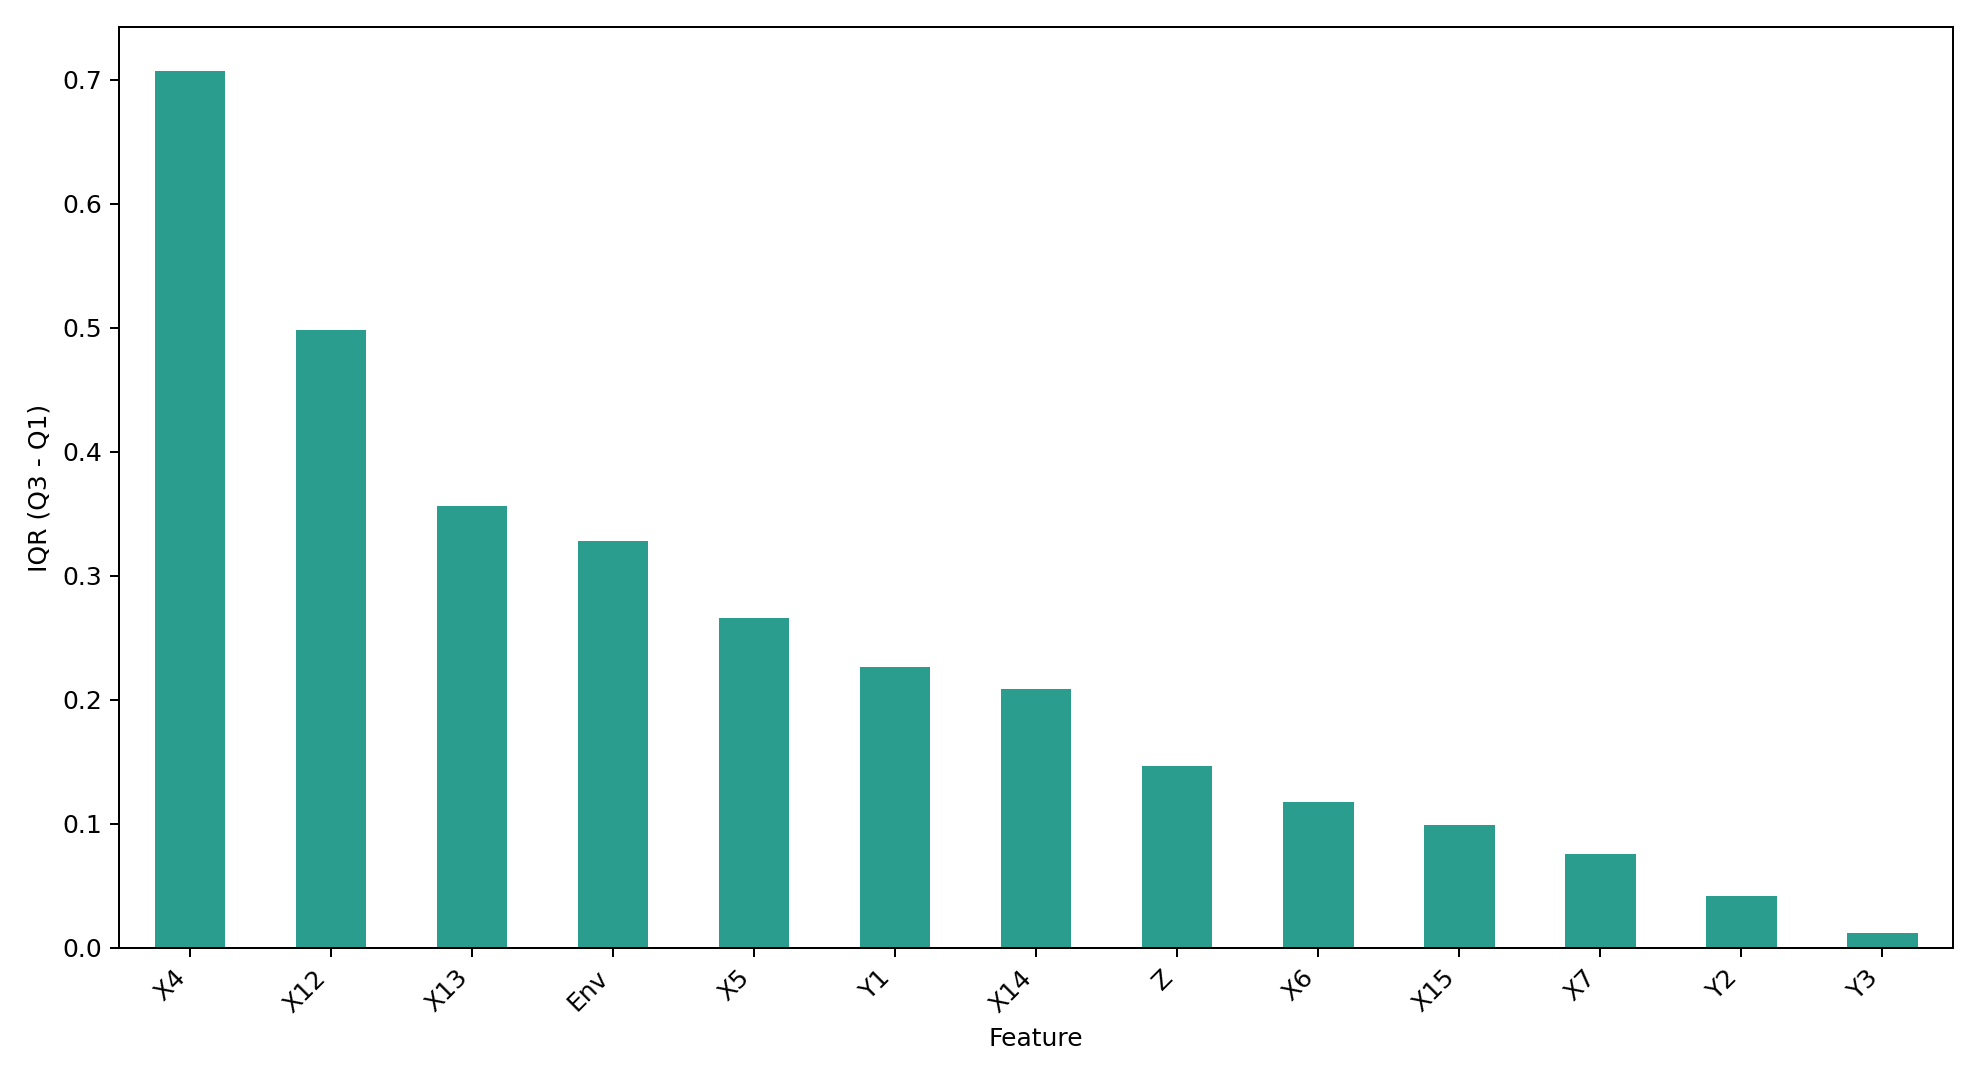

The data file committed next to this chart (first rows):
, iqr
X4, 0.7071
X12, 0.4979
X13, 0.3563
Env, 0.3277
X5, 0.2656
Y1, 0.2263
X14, 0.2088
Z, 0.1471
X6, 0.1174
X15, 0.09939
X7, 0.07536
Y2, 0.04153
Y3, 0.01235
